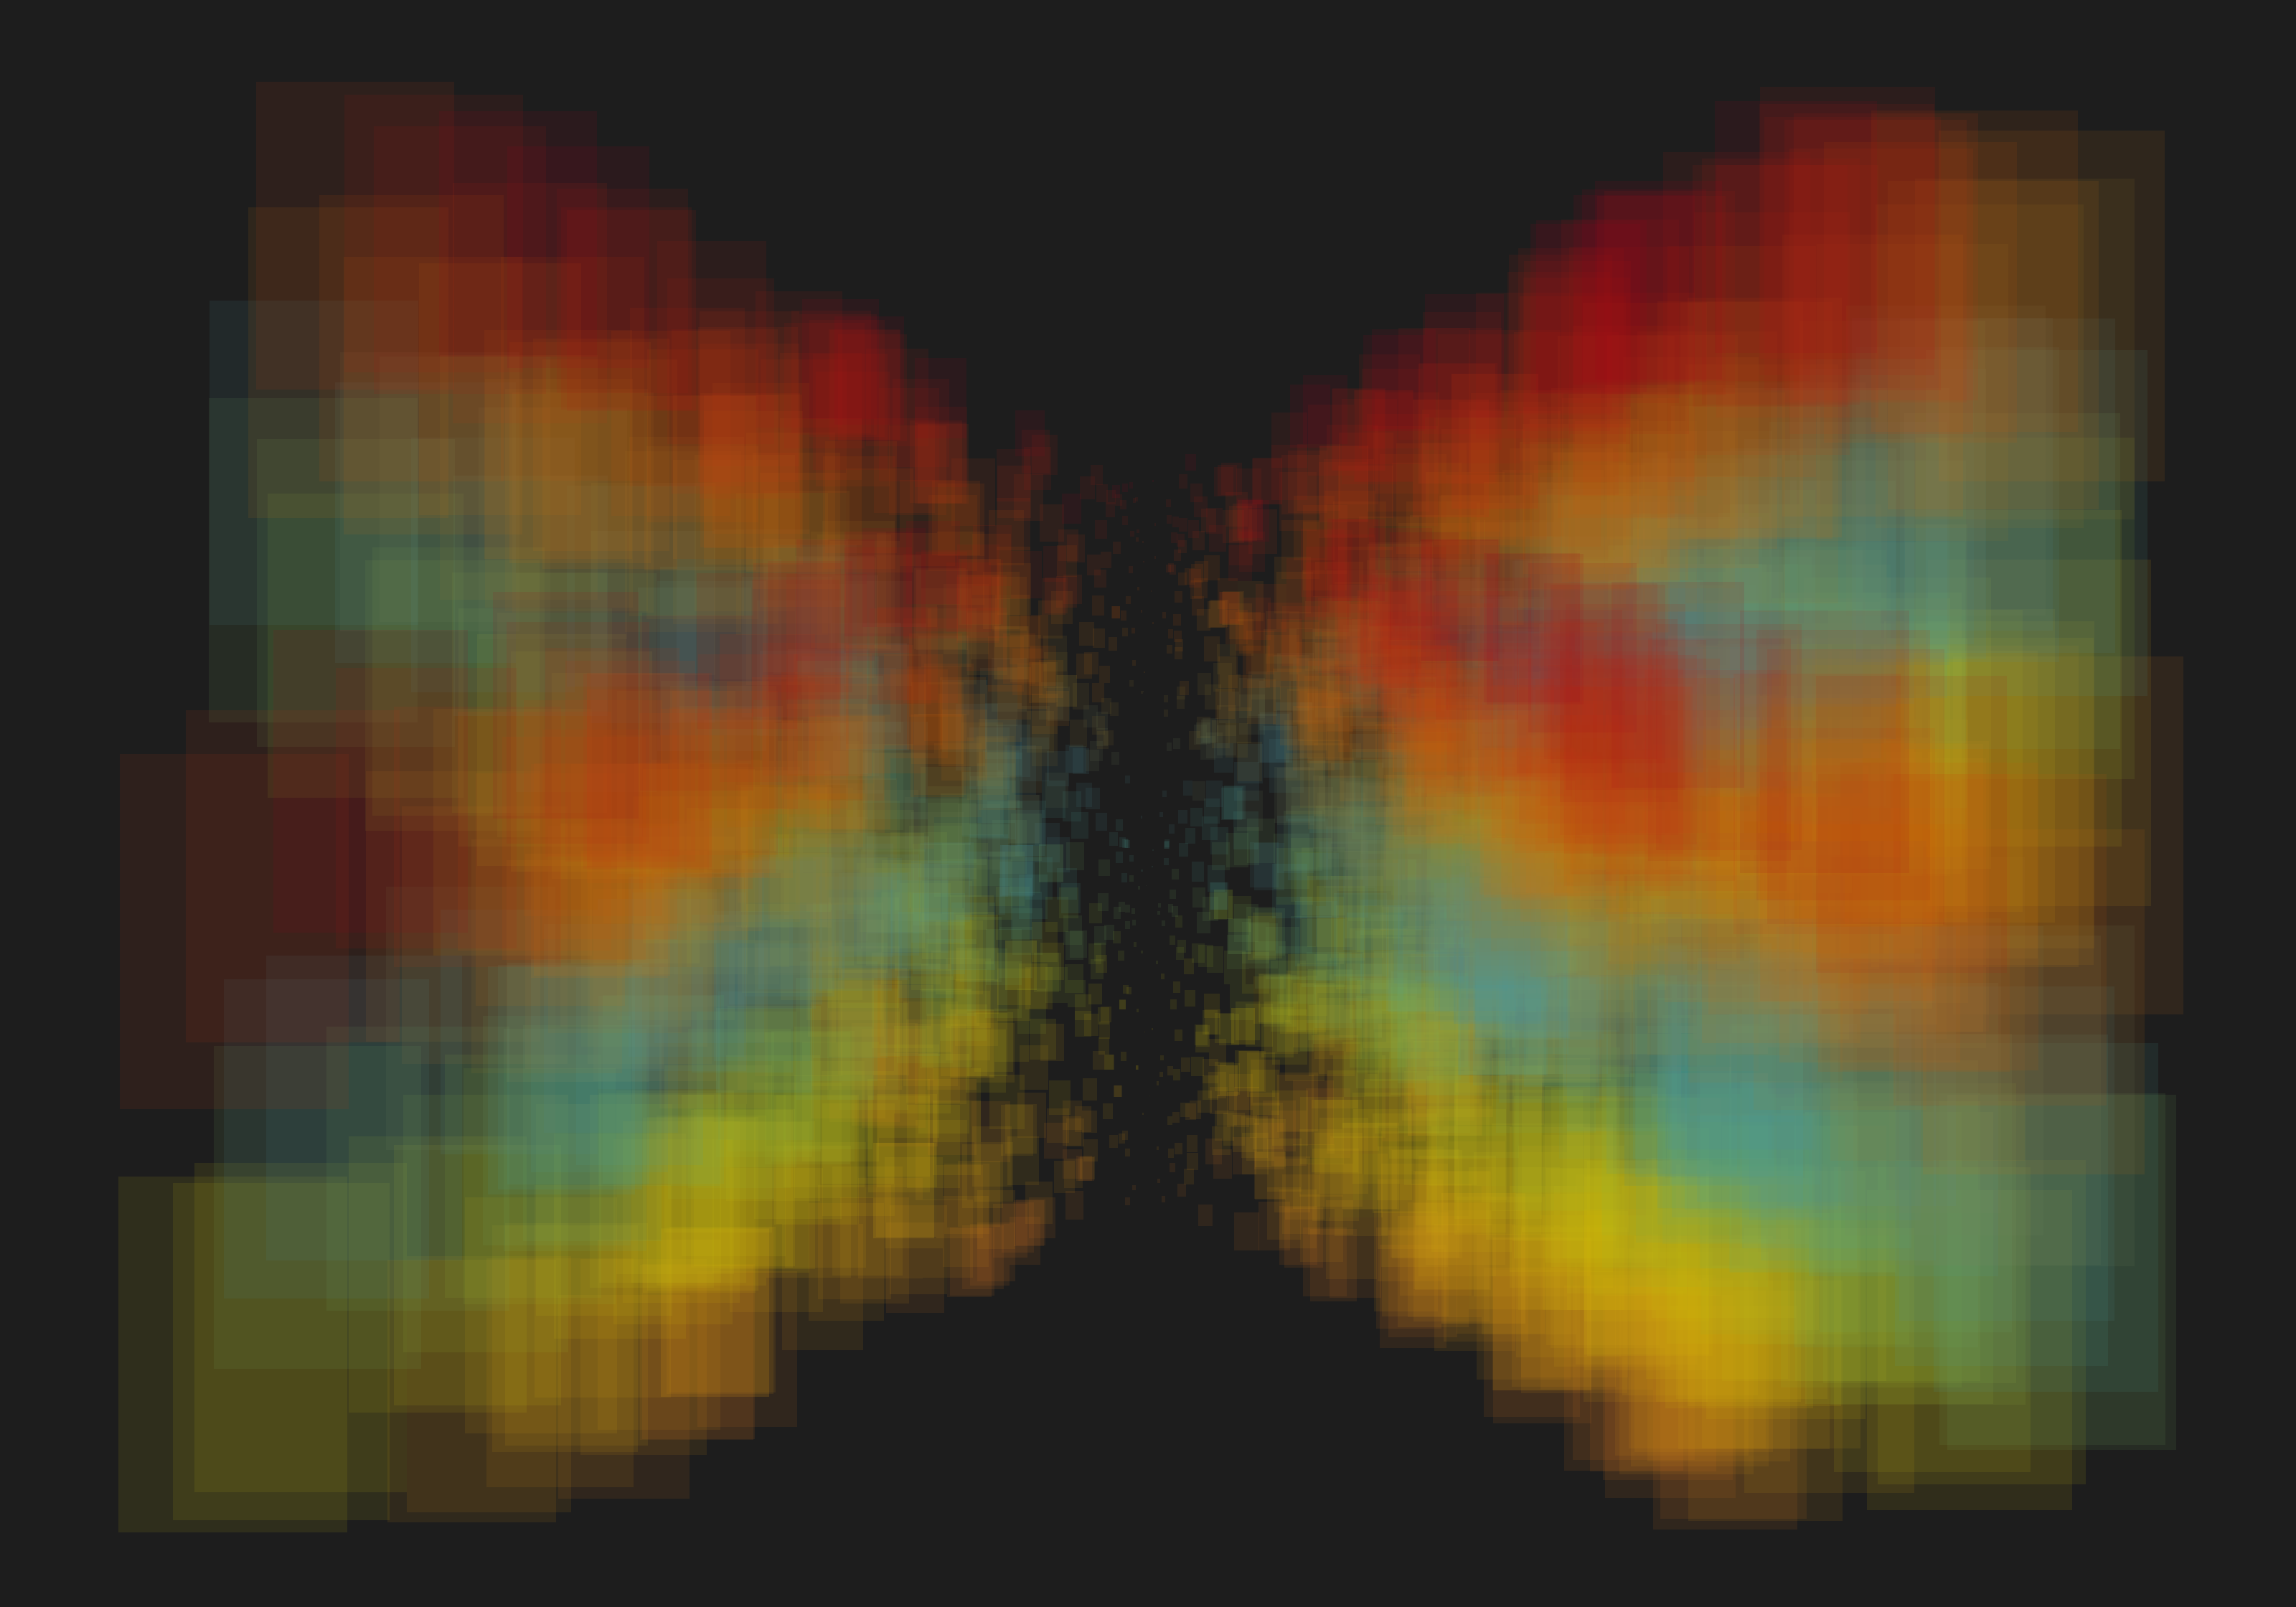

Generate this figure with R:
library(tidyverse)
library(wesanderson)

n = 45

fun_df <- data.frame(y = 1:n) %>%
  rowwise() %>% 
  mutate(x = list(rnorm(n, mean = n/20, sd = n/5))) %>% 
  unnest(x)

pal <- wes_palette("FantasticFox1", 16, type = "continuous")

ggplot(fun_df) +
  geom_tile(aes(x * 4, y - x * c(1, -1), group = y, height = x, width = x, fill = factor(y %/% 3)), color = NA, alpha = 0.1) +
  scale_fill_manual(values = pal) +
  # coord_fixed(clip = "off") +
  theme_void() +
  xlim(-100, 100) +
  ylim(-20, 70) +
  theme(
    legend.position = "none",
    plot.background = element_rect(fill = "grey15", color = NA)
    ) +
  ggsave(here::here("genuary", "2021", "2021-18", "2021-18.png"), dpi = 320, width = 10, height = 7)
  
